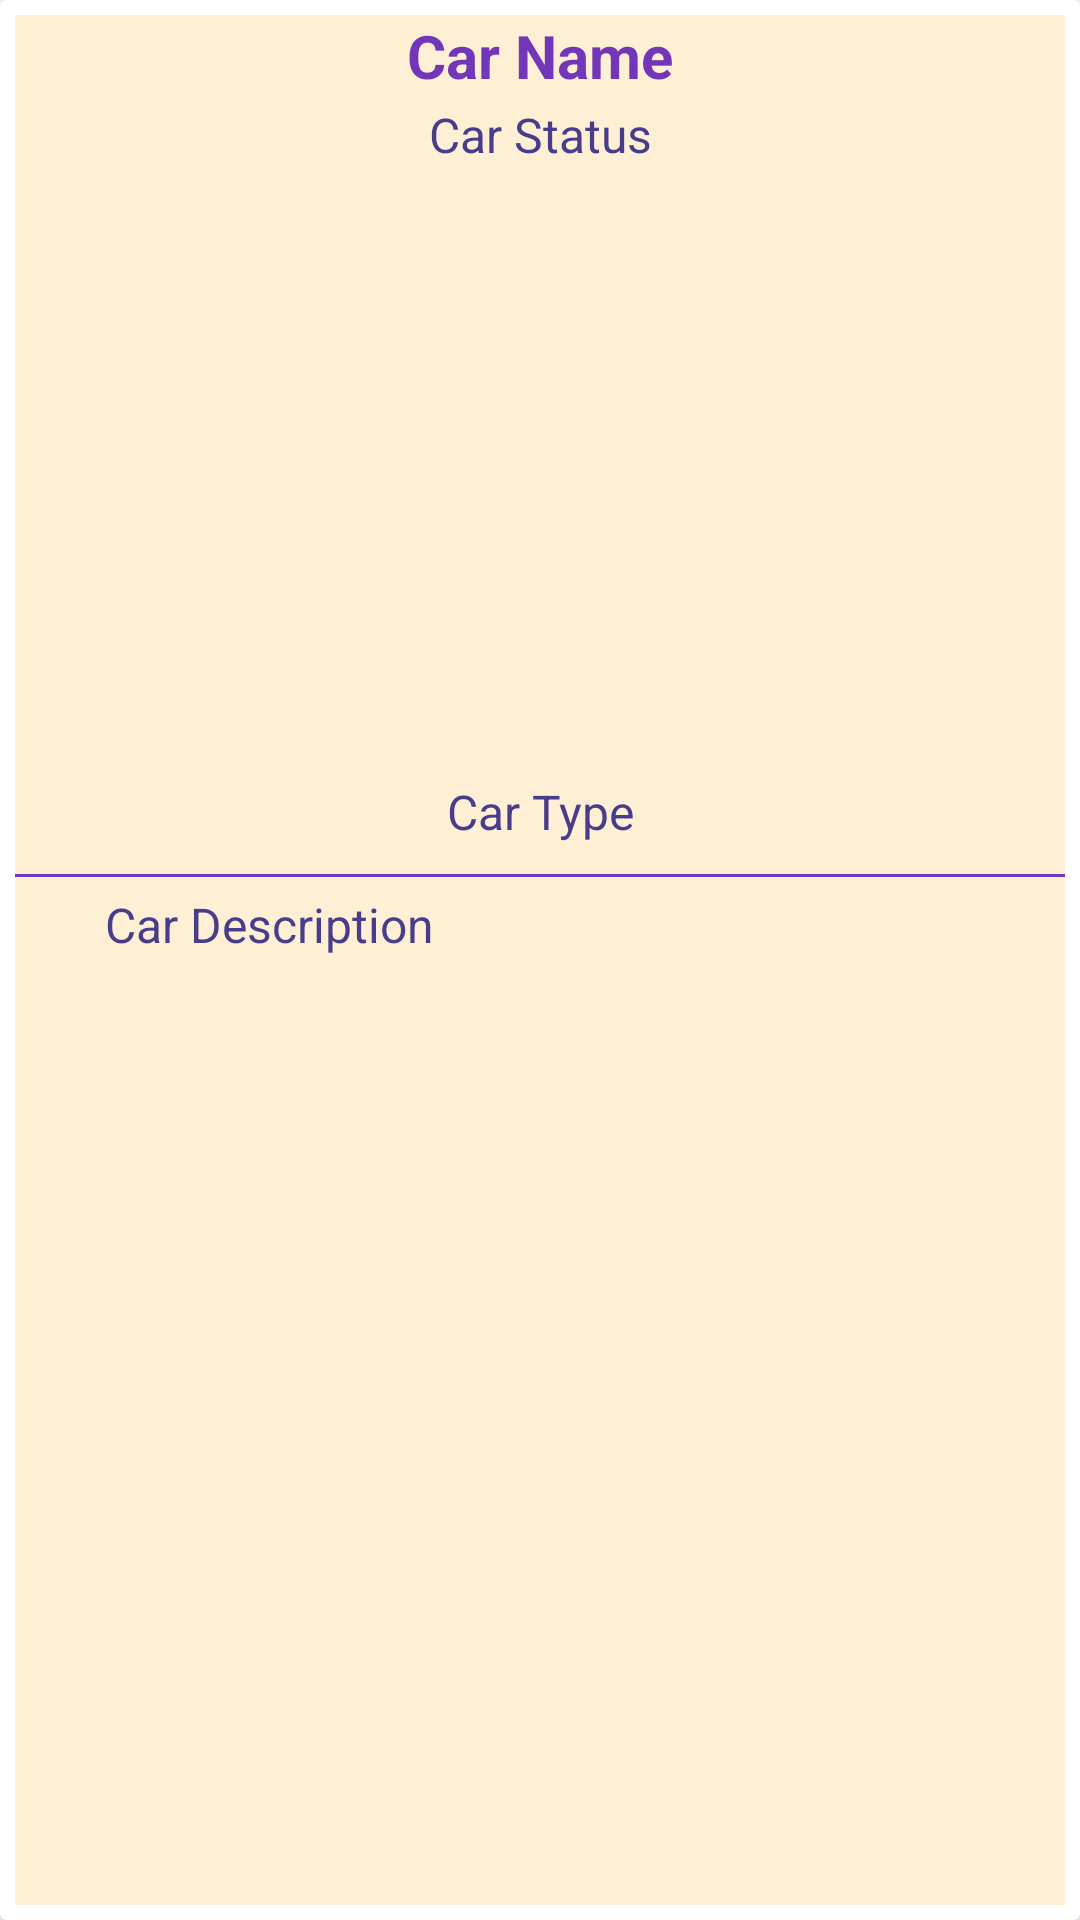

Reconstruct the res/layout file that produces this screen, plus the resources it refers to.
<!-- AndroidManifest.xml: application theme Theme.TransportationApp -->
<!-- res/layout/sp_cars_view.xml -->
<?xml version="1.0" encoding="utf-8"?>
<androidx.cardview.widget.CardView
    xmlns:android="http://schemas.android.com/apk/res/android"
    android:layout_width="match_parent"
    android:layout_height="wrap_content"
    xmlns:app="http://schemas.android.com/apk/res-auto"
    android:layout_marginTop="20dp"
    android:layout_marginStart="15dp"
    android:layout_marginEnd="15dp"
    android:layout_marginBottom="20dp"
    app:cardElevation="15dp">

    <RelativeLayout
        android:layout_width="match_parent"
        android:layout_height="match_parent"
        android:background="@color/colorAccent"
        android:layout_marginTop="5dp"
        android:layout_marginRight="5dp"
        android:layout_marginLeft="5dp"
        android:layout_marginBottom="5dp">

        <TextView
            android:id="@+id/sp_car_name"
            android:layout_width="match_parent"
            android:layout_height="wrap_content"
            android:text="Car Name"
            android:textAlignment="center"
            android:textColor="@color/colorPrimary"
            android:textSize="20dp"
            android:textStyle="bold"/>

        <TextView
            android:id="@+id/sp_car_status"
            android:layout_width="match_parent"
            android:layout_height="wrap_content"
            android:layout_below="@id/sp_car_name"
            android:layout_marginTop="2dp"
            android:text="Car Status"
            android:textAlignment="center"
            android:textColor="@color/colorPrimaryDark"
            android:textSize="16dp" />

        <ImageView
            android:id="@+id/sp_car_image"
            android:layout_width="match_parent"
            android:layout_height="200dp"
            android:layout_below="@id/sp_car_status"
            android:layout_marginTop="2dp"
            android:scaleType="centerCrop" />


        <TextView
            android:id="@+id/car_type"
            android:layout_width="match_parent"
            android:layout_height="wrap_content"
            android:layout_below="@id/sp_car_image"
            android:layout_marginTop="2dp"
            android:text="Car Type"
            android:textAlignment="center"
            android:textColor="@color/colorPrimaryDark"
            android:textSize="16dp" />

        <View
            android:id="@+id/ln0"
            android:layout_width="match_parent"
            android:layout_height="1dp"
            android:layout_below="@id/car_type"
            android:layout_marginTop="10dp"
            android:layout_marginBottom="3dp"
            android:background="@color/colorPrimary" />


        <TextView
            android:id="@+id/sp_car_description"
            android:layout_width="match_parent"
            android:layout_height="wrap_content"
            android:layout_below="@id/ln0"
            android:text="Car Description"
            android:textColor="@color/colorPrimaryDark"
            android:textSize="16dp"
            android:layout_marginLeft="30dp"
            android:layout_marginTop="2dp"/>









    </RelativeLayout>

</androidx.cardview.widget.CardView>
<!-- resources referenced by this layout -->
<resources>
  <color name="colorAccent">#ffefd5</color>
  <color name="colorPrimary">#7236b9</color>
  <color name="colorPrimaryDark">#483d8b</color>
  <style name="Theme.TransportationApp" parent="Theme.MaterialComponents.Light.NoActionBar">
          
          <item name="colorPrimary">@color/colorPrimary</item>
          <item name="colorPrimaryDark">@color/colorPrimaryDark</item>
          <item name="colorAccent">@color/colorAccent</item>
  
          
          <item name="android:statusBarColor" tools:targetApi="l">?attr/colorPrimaryVariant</item>
          
  
          
          
          <item name="android:windowAnimationStyle">@style/ActivityAnim</item>
          
      </style>
  <style name="ActivityAnim" parent="@android:style/Animation.Activity">
          <item name="android:activityOpenEnterAnimation">@anim/slide_in</item>
          <item name="android:activityCloseEnterAnimation">@anim/slide_in</item>
          <item name="android:activityOpenExitAnimation">@anim/slide_out</item>
          <item name="android:activityCloseExitAnimation">@anim/slide_out</item>
      </style>
</resources>
